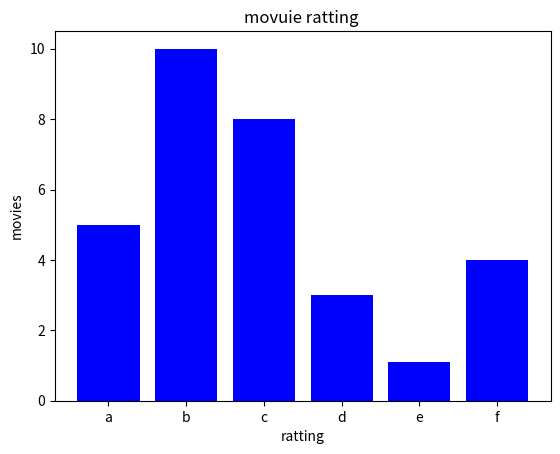

Reproduce this figure in Python.
# -*- coding: utf-8 -*-
"""
Created on Sat Jun 25 23:46:14 2022

@author: Lenovo
"""
from matplotlib import pyplot as plt 
movies = ["a","b","c","d","e","f"]
ratting = [5,10,8,3,1.1,4]
plt.bar(movies,ratting,color = "blue",linestyle = "solid")
plt.ylabel("movies")
plt.xlabel("ratting",)
plt.title("movuie ratting ")
plt.show()
